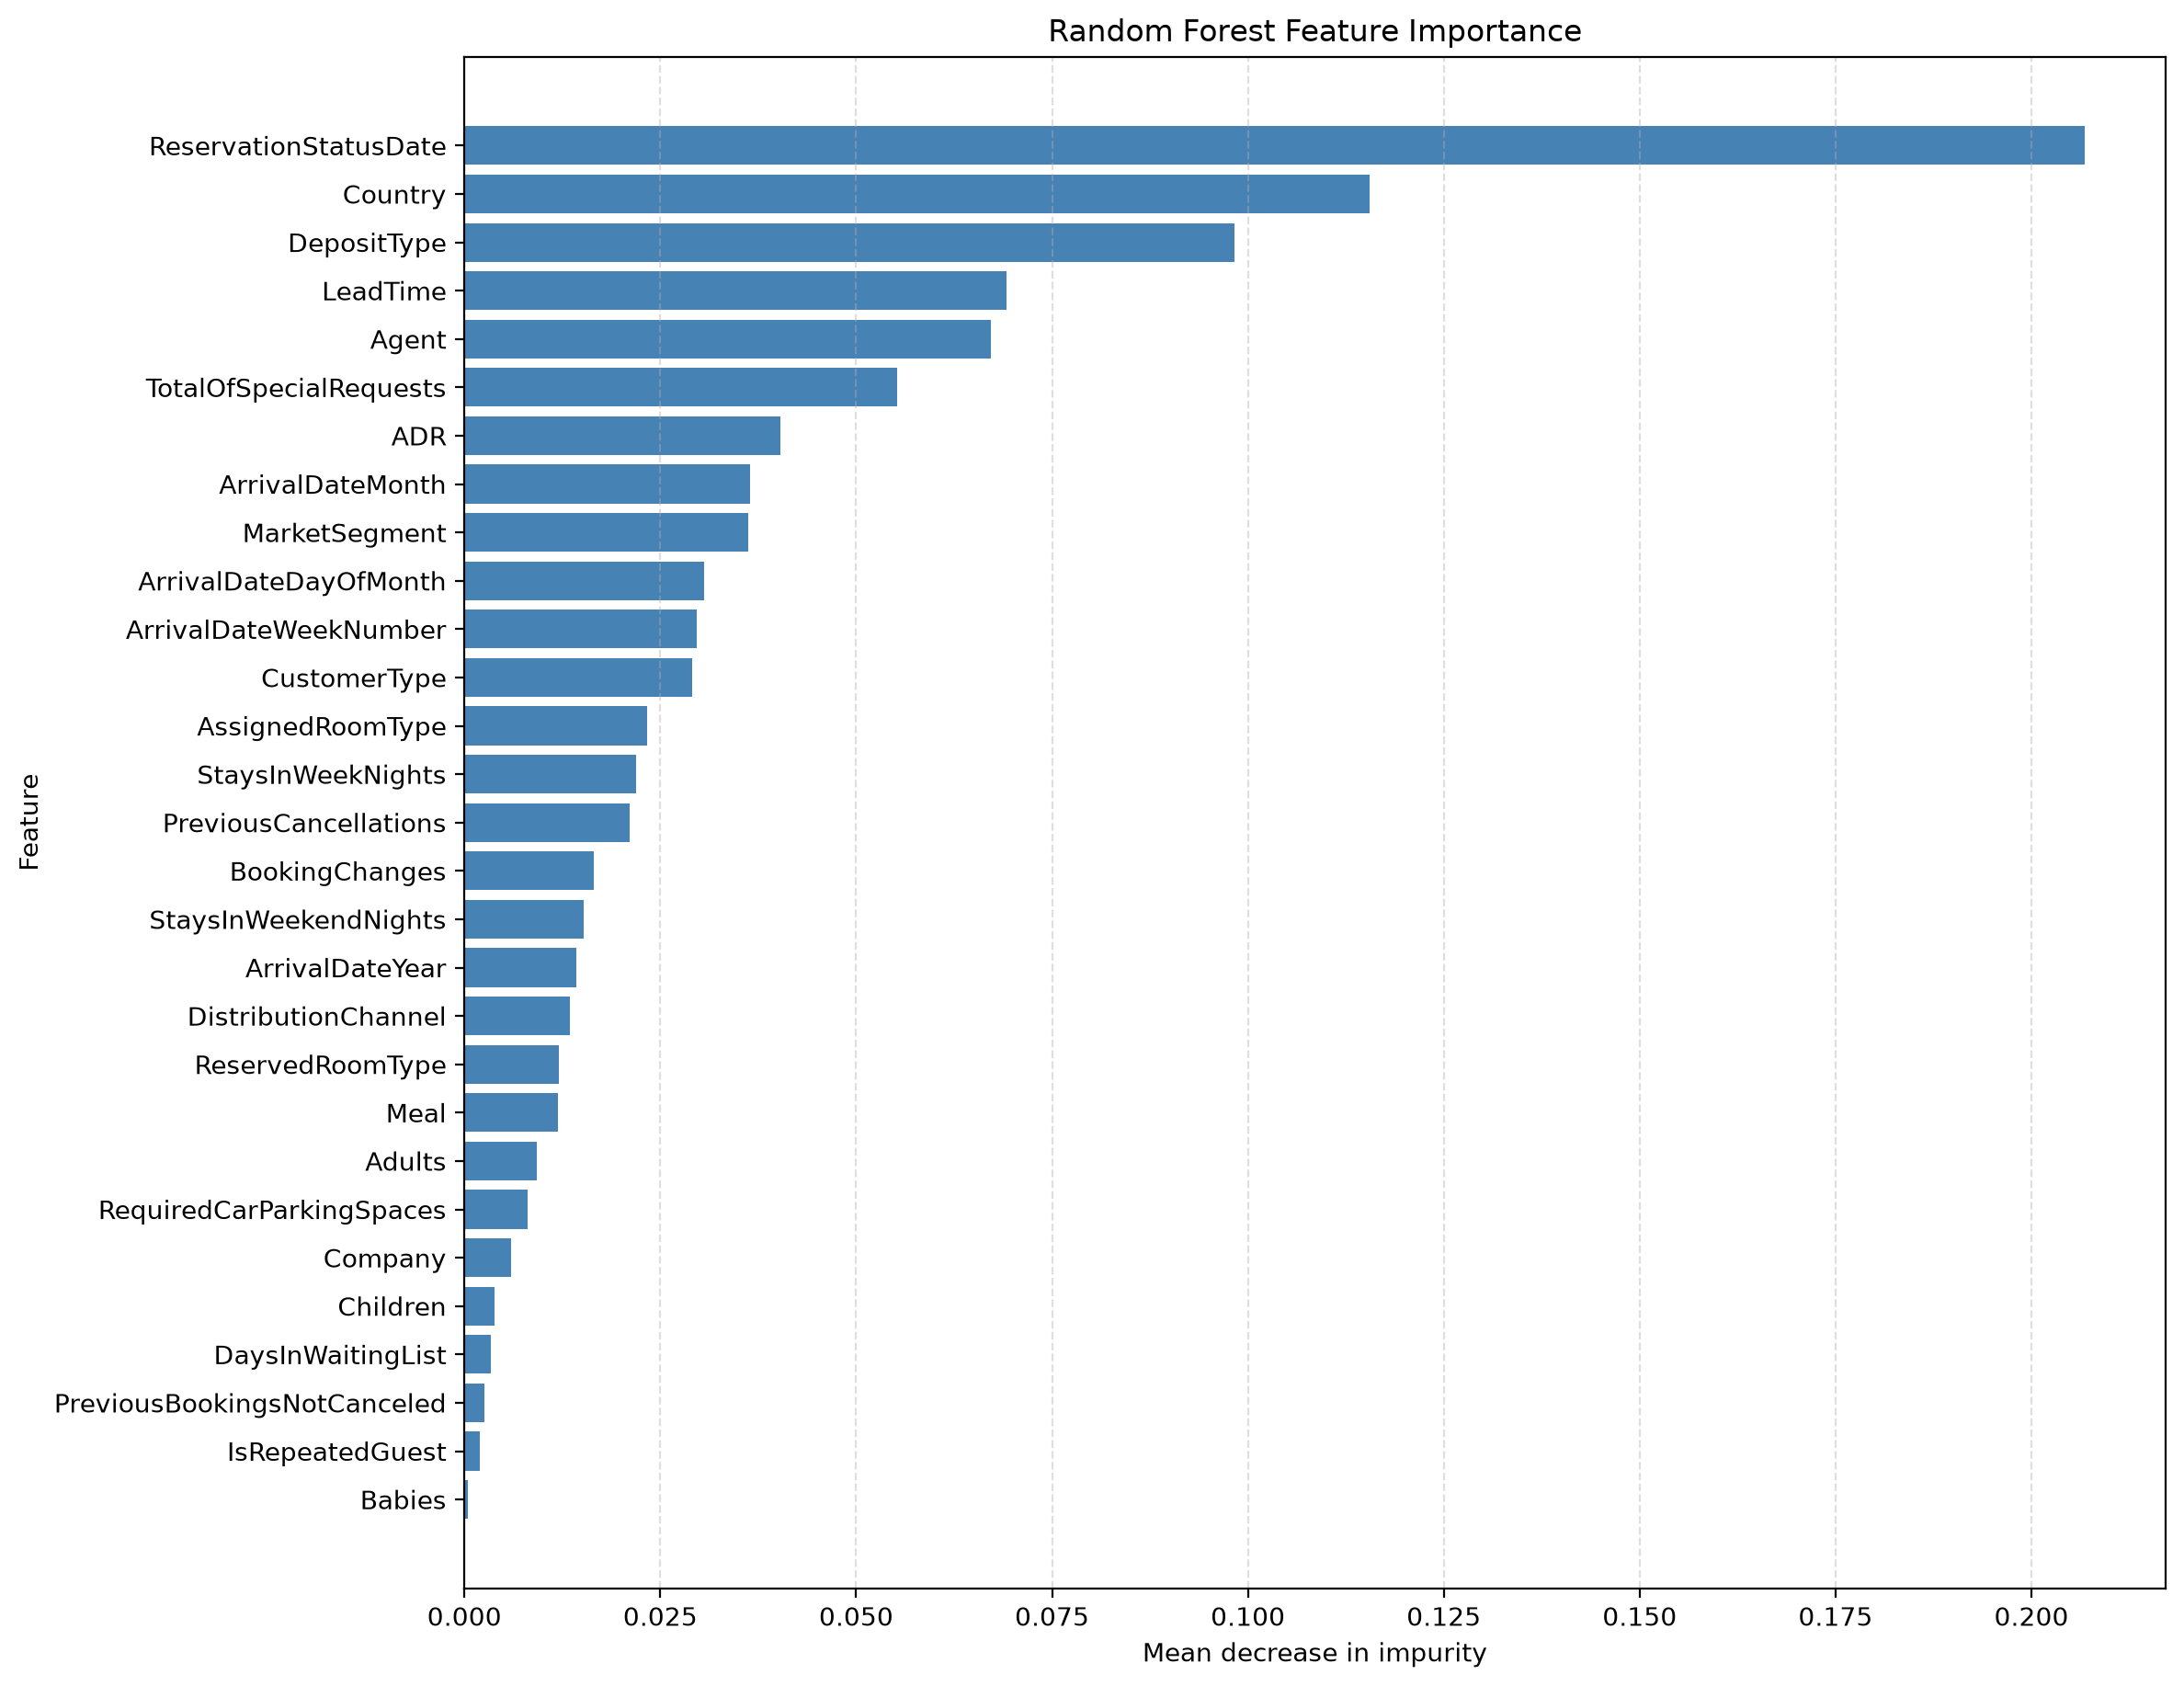

Data behind this chart, as committed beside it:
feature, importance
ReservationStatusDate, 0.2068
Country, 0.1156
DepositType, 0.09827
LeadTime, 0.06921
Agent, 0.06723
TotalOfSpecialRequests, 0.05524
ADR, 0.04035
ArrivalDateMonth, 0.0364
MarketSegment, 0.03619
ArrivalDateDayOfMonth, 0.03059
ArrivalDateWeekNumber, 0.02971
CustomerType, 0.0291
AssignedRoomType, 0.02329
StaysInWeekNights, 0.02193
PreviousCancellations, 0.02114
BookingChanges, 0.01652
StaysInWeekendNights, 0.01521
ArrivalDateYear, 0.01433
DistributionChannel, 0.0135
ReservedRoomType, 0.01206
Meal, 0.01199
Adults, 0.009188
RequiredCarParkingSpaces, 0.00812
Company, 0.005927
Children, 0.003862
DaysInWaitingList, 0.003372
PreviousBookingsNotCanceled, 0.002546
IsRepeatedGuest, 0.001947
Babies, 0.0003897
